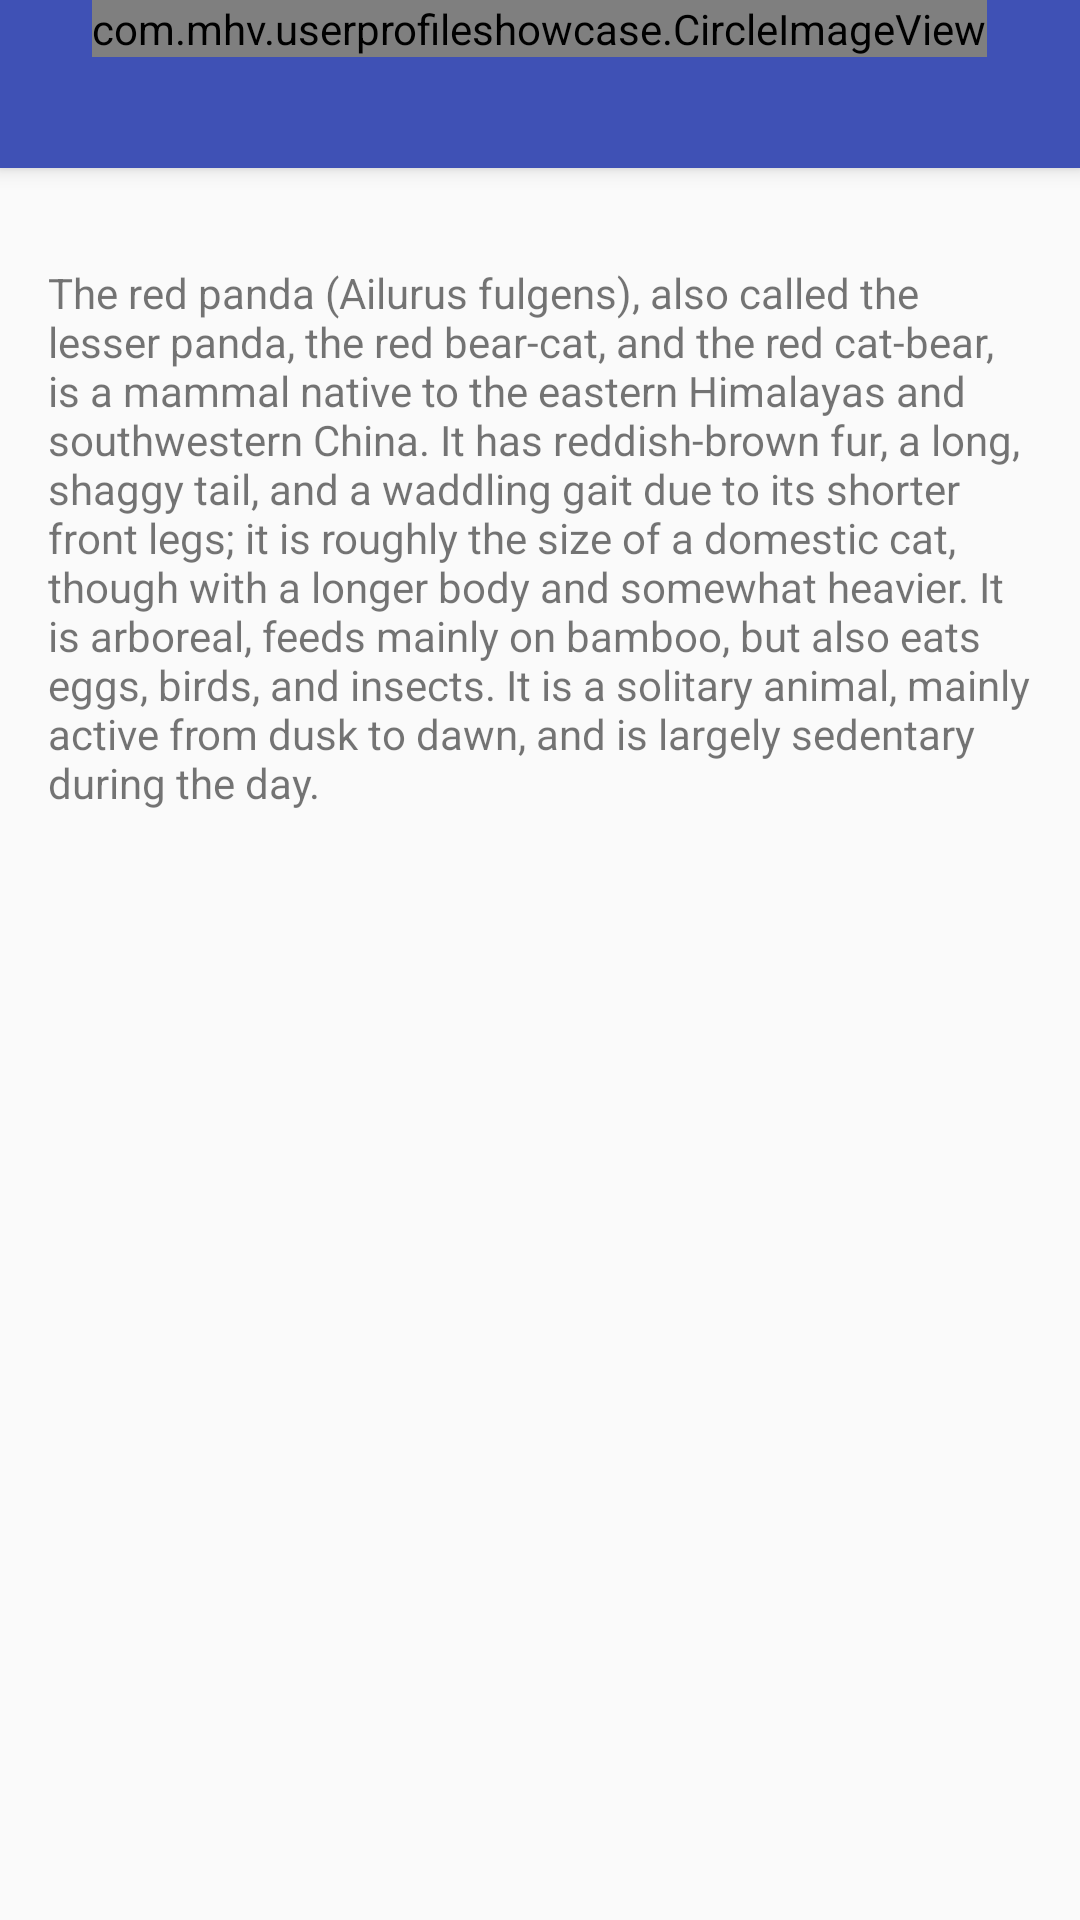

This screen was rendered from an Android layout file. Write that file and the resources it references.
<!-- AndroidManifest.xml: application theme AppTheme.Default -->
<!-- res/layout/activity_main_flat.xml -->
<?xml version="1.0" encoding="utf-8"?>
<android.support.design.widget.CoordinatorLayout xmlns:android="http://schemas.android.com/apk/res/android"
    xmlns:app="http://schemas.android.com/apk/res-auto"
    android:layout_width="match_parent"
    android:layout_height="match_parent"
    android:fitsSystemWindows="true">

    <android.support.design.widget.AppBarLayout
        android:id="@+id/app_bar_layout"
        android:layout_width="match_parent"
        android:layout_height="wrap_content"
        android:fitsSystemWindows="true"
        android:theme="@style/ThemeOverlay.AppCompat.Dark.ActionBar">

        <android.support.design.widget.CollapsingToolbarLayout
            android:id="@+id/collapsing_toolbar_layout"
            android:layout_width="match_parent"
            android:layout_height="match_parent"
            android:background="?attr/colorPrimary"
            android:fitsSystemWindows="true"
            app:contentScrim="?attr/colorPrimary"
            app:layout_scrollFlags="scroll|exitUntilCollapsed">

            <com.mhv.userprofileshowcase.CircleImageView
                android:id="@+id/profile_avatar_view"
                android:layout_width="wrap_content"
                android:layout_height="wrap_content"
                android:layout_gravity="center_horizontal"
                android:fitsSystemWindows="true"
                android:src="@drawable/redpanda"
                app:layout_collapseMode="parallax" />

            <android.support.v7.widget.Toolbar
                android:id="@+id/toolbar"
                android:layout_width="match_parent"
                android:layout_height="?attr/actionBarSize"
                app:layout_collapseMode="pin"
                app:popupTheme="@style/ThemeOverlay.AppCompat.Light" />

        </android.support.design.widget.CollapsingToolbarLayout>

    </android.support.design.widget.AppBarLayout>

    <include layout="@layout/content_main_flat" />

    <android.support.design.widget.FloatingActionButton
        android:id="@+id/fab_theme_selection"
        android:layout_width="wrap_content"
        android:layout_height="wrap_content"
        android:layout_margin="@dimen/fab_margin"
        android:clickable="true"
        android:focusable="true"
        app:layout_anchor="@id/app_bar_layout"
        app:layout_anchorGravity="bottom|right|end"
        app:srcCompat="@drawable/ic_palette_white_24dp" />

</android.support.design.widget.CoordinatorLayout>
<!-- res/layout/content_main_flat.xml (included above) -->
<?xml version="1.0" encoding="utf-8"?>
<android.support.v4.widget.NestedScrollView xmlns:android="http://schemas.android.com/apk/res/android"
    xmlns:app="http://schemas.android.com/apk/res-auto"
    android:layout_width="match_parent"
    android:layout_height="match_parent"
    app:layout_behavior="@string/appbar_scrolling_view_behavior">

    <LinearLayout
        android:layout_width="match_parent"
        android:layout_height="match_parent"
        android:orientation="vertical"
        android:paddingEnd="16dp"
        android:paddingStart="16dp"
        android:paddingTop="32dp">

        <TextView
            android:layout_width="match_parent"
            android:layout_height="match_parent"
            android:text="@string/panda_description" />

    </LinearLayout>

</android.support.v4.widget.NestedScrollView>
<!-- resources referenced by this layout -->
<resources>
  <dimen name="fab_margin">16dp</dimen>
  <string name="panda_description">The red panda (Ailurus fulgens), also called the lesser panda,
          the red bear-cat, and the red cat-bear, is a mammal native to the eastern Himalayas and
          southwestern China. It has reddish-brown fur,
          a long, shaggy tail, and a waddling gait due to
          its shorter front legs; it is roughly the size of
          a domestic cat, though with a longer body and somewhat heavier.
          It is arboreal, feeds mainly on bamboo, but also eats eggs, birds,
          and insects. It is a solitary animal, mainly active from dusk to dawn,
          and is largely sedentary during the day.</string>
  <style name="AppTheme.Default" parent="AppTheme">
          <item name="colorPrimary">@color/primary_default</item>
          <item name="colorPrimaryDark">@color/primary_default_dark</item>
          <item name="colorAccent">@color/default_accent</item>
      </style>
  <style name="AppTheme" parent="Theme.AppCompat.Light.DarkActionBar">
          <item name="windowActionBar">false</item>
          <item name="windowNoTitle">true</item>
      </style>
  <color name="primary_default">#3F51B5</color>
  <color name="primary_default_dark">#303F9F</color>
  <color name="default_accent">#E91E63</color>
</resources>
